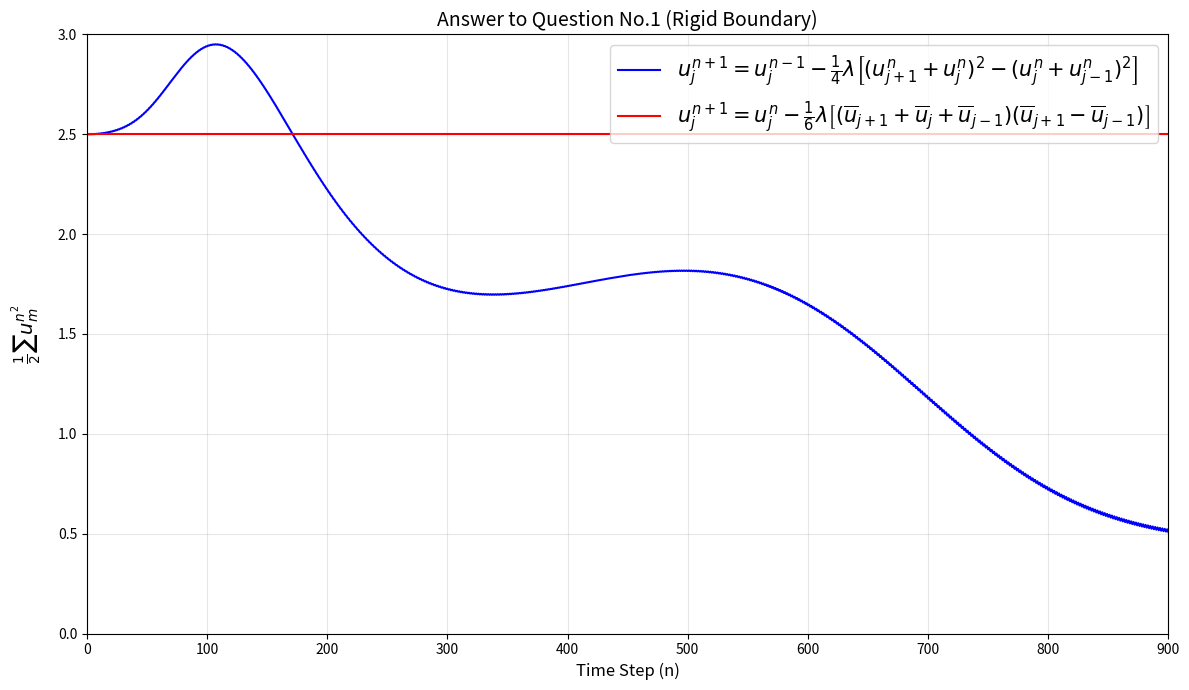

Write the Python code that produced this figure.
# -*- coding: utf-8 -*-
"""
Created on Thu Apr 24 21:36:12 2025

@author: Chen Yong
"""

import numpy as np
import matplotlib.pyplot as plt

# 参数设置
dx = 0.1
dt = 0.004
lambda_val = dt / dx  # 0.04
M = 11                # 网格点数：0到10
x = np.linspace(0, 1, M, endpoint=True)
num_steps = 900       # 时间步数

# 初始条件 u(x,0) = sin(2πx)
u0 = np.sin(2 * np.pi * x)
u0[0] = 0.0          # 强制边界点初始值为0
u0[10] = 0.0

# 第一种差分格式（显式）
u_prev = u0.copy()
# 前向欧拉启动第一步
u_current = np.zeros_like(u0)
for m in range(M):
    if m == 0 or m == 10:  # 边界点跳过计算
        continue
    m_plus = m + 1
    m_minus = m - 1
    # 处理越界点
    u_plus = u0[m_plus] if m_plus < M else 0.0
    u_minus = u0[m_minus] if m_minus >= 0 else 0.0
    flux = (u_plus**2 - u_minus**2) / (4 * dx)
    u_current[m] = u0[m] - dt * flux

# 强制边界条件
u_current[0] = 0.0
u_current[10] = 0.0

K1 = [0.5 * np.sum(u0**2), 0.5 * np.sum(u_current**2)]

for _ in range(num_steps - 1):
    u_next = np.zeros_like(u_current)
    for m in range(M):
        if m == 0 or m == 10:  # 边界点保持为0
            u_next[m] = 0.0
            continue
        m_plus = m + 1
        m_minus = m - 1
        # 处理越界点
        u_plus = u_current[m_plus] if m_plus < M else 0.0
        u_minus = u_current[m_minus] if m_minus >= 0 else 0.0
        term = (u_plus + u_current[m])**2 - (u_current[m] + u_minus)**2
        u_next[m] = u_prev[m] - 0.01 * term  # 0.01 = 1/4 * λ
    
    # 更新时间层并保持边界
    u_prev, u_current = u_current.copy(), u_next.copy()
    K1.append(0.5 * np.sum(u_current**2))

# 第二种差分格式（隐式迭代）
u = u0.copy()
K2 = [0.5 * np.sum(u**2)]

for _ in range(num_steps):
    u_guess = u.copy()
    for __ in range(100):  # 最大迭代次数
        u_bar = 0.5 * (u_guess + u)
        u_next = np.zeros_like(u)
        for m in range(M):
            if m == 0 or m == 10:  # 边界点保持为0
                u_next[m] = 0.0
                continue
            m_plus = m + 1
            m_minus = m - 1
            # 处理越界点
            u_bar_plus = u_bar[m_plus] if m_plus < M else 0.0
            u_bar_minus = u_bar[m_minus] if m_minus >= 0 else 0.0
            sum_terms = u_bar_plus + u_bar[m] + u_bar_minus
            diff_terms = u_bar_plus - u_bar_minus
            u_next[m] = u[m] - (1/6) * lambda_val * sum_terms * diff_terms
        
        # 强制边界条件
        u_next[0] = 0.0
        u_next[10] = 0.0
        
        # 判断收敛
        if np.max(np.abs(u_next - u_guess)) < 1e-5:
            break
        u_guess = u_next.copy()
    
    u = u_next.copy()
    K2.append(0.5 * np.sum(u**2))

# 绘图
plt.figure(figsize=(12, 7))
plt.plot(np.arange(len(K1)), K1, 
         label=r'$u_j^{n+1} = u_j^{n-1} - \frac{1}{4}\lambda\left[(u_{j+1}^n + u_j^n)^2 - (u_j^n + u_{j-1}^n)^2\right]$',
         color='blue', linewidth=1.5)
plt.plot(np.arange(len(K2)), K2, 
         label=r'$u_j^{n+1} = u_j^n - \frac{1}{6}\lambda\left[(\overline{u}_{j+1} + \overline{u}_j + \overline{u}_{j-1})(\overline{u}_{j+1} - \overline{u}_{j-1})\right]$',
         color='red', linewidth=1.5)

# 坐标轴设置
plt.xlim(0, 900)
plt.ylim(0, 3)  # 调整纵轴范围
plt.xlabel('Time Step (n)', fontsize=12)
plt.ylabel(r'$\frac{1}{2} \sum u_m^{n^2}$', fontsize=14, rotation=90, labelpad=10)
plt.title('Answer to Question No.1 (Rigid Boundary)', fontsize=14)

# 图例设置
plt.legend(loc='upper right', fontsize=15)
plt.grid(True, alpha=0.3)
plt.tight_layout()
plt.show()